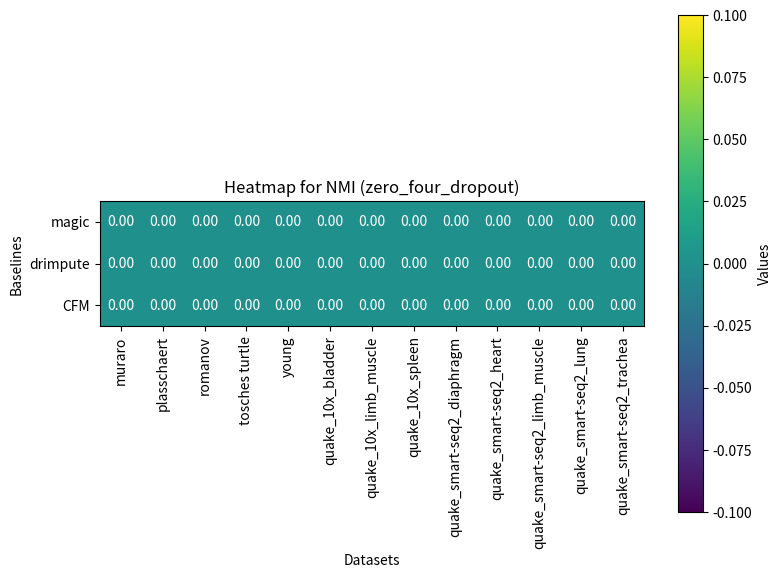

The script that saved this image:
import numpy as np
import matplotlib.pyplot as plt


import os


os.chdir('../')
def extract_metric_values(baselines, datasets, metric, task):
    n = len(baselines) + 1
    m = len(datasets)

    data = np.zeros((n, m))  # Initialize a matrix to store metric values

    for i, baseline in enumerate(baselines):
        for j, dataset in enumerate(datasets):
            # Create the path based on the baseline, dataset, and task
            file_path = f"baseline_eval/{baseline}/{dataset}/{task}/{dataset}_cluster_results_log.txt"

            # Check if the file exists
            if os.path.exists(file_path):
                with open(file_path, 'r') as file:
                    # Read the file and extract the metric value
                    for line in file:
                        if line.startswith(f"{metric}:"):
                            metric_value = float(line.split(":")[1])
                            data[i, j] = metric_value
                            break  # Assuming there's only one metric value per file
            else:
                print(f"File not found: {file_path}")

    for j,ds in enumerate(datasets):

        file_path = f"eval_output/{ds}/{task}/{ds}_cluster_results_log.txt"
        if os.path.exists(file_path):
            with open(file_path, 'r') as file:
                # Read the file and extract the metric value
                for line in file:
                    if line.startswith(f"{metric}:"):
                        metric_value = float(line.split(":")[1])
                        data[-1, j] = metric_value
                        break



    return data



def create_heatmap(baselines, datasets, metric, task):
    n = len(baselines)
    m = len(datasets)

    # Generate random data for illustration purposes
    data = extract_metric_values(baselines,datasets,metric, task) # Replace this with your actual data
    data = np.array(data)
    # Plotting the heatmap
    plt.figure(figsize=(8, 6))
    plt.imshow(data, cmap='viridis', interpolation='nearest')

    baselines.append("CFM")
    n = len(baselines)

    # Adding labels and ticks
    plt.title(f"Heatmap for {metric} ({task})")
    plt.xlabel("Datasets")
    plt.ylabel("Baselines")
    plt.xticks(np.arange(m), datasets, rotation=90)
    plt.yticks(np.arange(n), baselines)

    # Adding values in cells
    for i in range(n):
        for j in range(m):
            plt.text(j, i, f'{data[i, j]:.2f}', ha='center', va='center', color='white')

    plt.colorbar(label='Values')
    plt.tight_layout()
    plt.show()


# Example usage:

if __name__ == "__main__":

    baselines = ["magic", "drimpute"]
    datasets = ["muraro",
                "plasschaert",
                "romanov",
                "tosches turtle",
                "young",
                "quake_10x_bladder",
                "quake_10x_limb_muscle",
                "quake_10x_spleen",
                "quake_smart-seq2_diaphragm",
                "quake_smart-seq2_heart",
                "quake_smart-seq2_limb_muscle",
                "quake_smart-seq2_lung",
                "quake_smart-seq2_trachea"]
    metric = 'NMI'
    task = 'zero_four_dropout'

    create_heatmap(baselines, datasets, metric, task)
